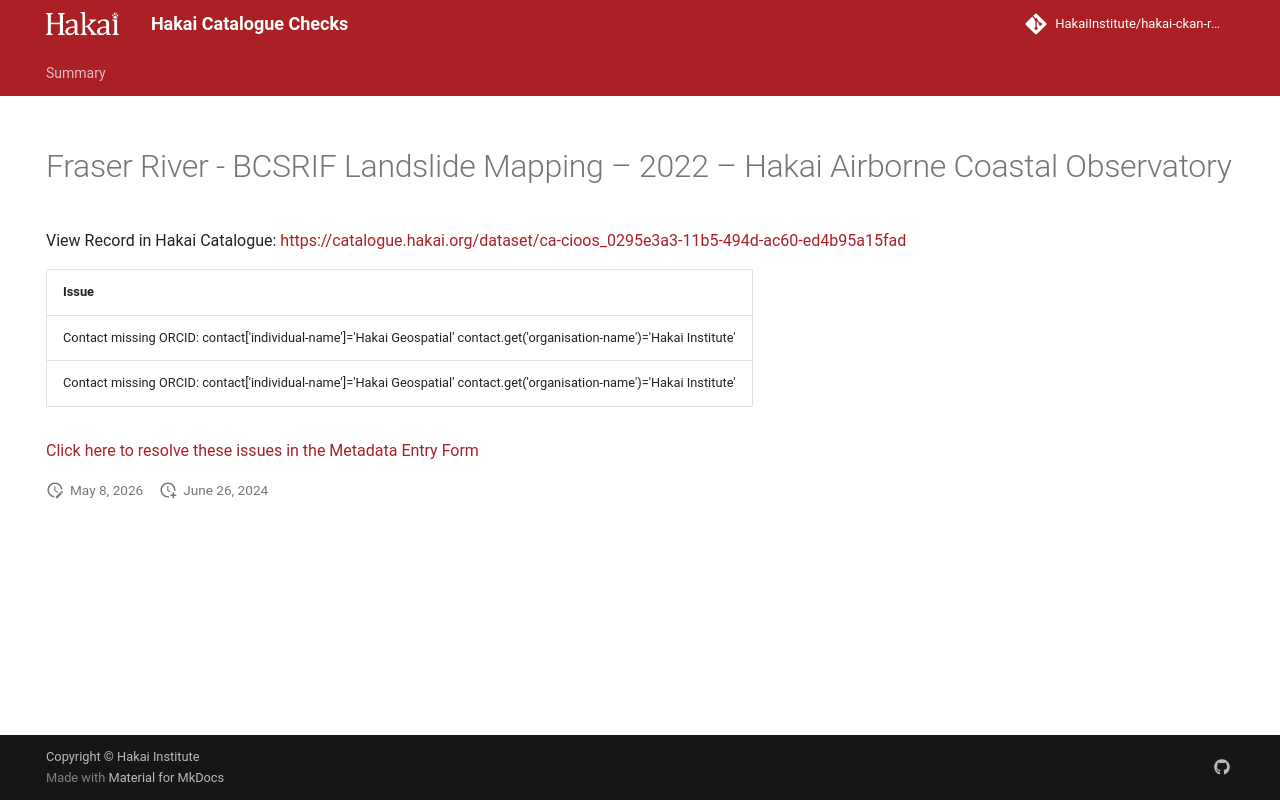

repository: HakaiInstitute/hakai-ckan-records-checks · page: error-code-202/records/10f825fb-14a9-4b35-b1d9-6f759b188f9a/index.html · generator: mkdocs

---
title: Fraser River - BCSRIF Landslide Mapping – 2022 – Hakai Airborne Coastal Observatory
hide:
  - navigation
  - toc
---

# Fraser River - BCSRIF Landslide Mapping – 2022 – Hakai Airborne Coastal Observatory

View Record in Hakai Catalogue: <a href="https://catalogue.hakai.org/dataset/ca-cioos_0295e3a3-11b5-494d-ac60-ed4b95a15fad" target="_blank">https://catalogue.hakai.org/dataset/ca-cioos_0295e3a3-11b5-494d-ac60-ed4b95a15fad</a>

| Issue                                                                                                                   |
|:------------------------------------------------------------------------------------------------------------------------|
| Contact missing ORCID: contact['individual-name']='Hakai Geospatial' contact.get('organisation-name')='Hakai Institute' |
| Contact missing ORCID: contact['individual-name']='Hakai Geospatial' contact.get('organisation-name')='Hakai Institute' |


<a href="https://hakaiinstitute.github.io/hakai-metadata-entry-form#/en/hakai/RvRPlFMSsIaBwoGdQIq5BVYfBBa2/-NM1KNXhdzhmufY6WFeO" target="_blank">Click here to resolve these issues in the Metadata Entry Form</a>


<script>
   document.addEventListener("DOMContentLoaded", function() {
    var map = L.map('map').setView([51.505, -125.09], 5);
    L.tileLayer('https://tile.openstreetmap.org/{z}/{x}/{y}.png', {
        maxZoom: 19,
        attribution: '&copy; <a href="http://www.openstreetmap.org/copyright">OpenStreetMap</a>'
    }).addTo(map);
    var geojsonFeature = {
        "type": "Feature",
        "properties": {
            "name" : "Fraser River - BCSRIF Landslide Mapping – 2022 – Hakai Airborne Coastal Observatory"
        },
        "geometry": {'type': 'Polygon', 'coordinates': [[[-121.7, 49.26], [-121.2, 49.26], [-121.2, 50.84], [-121.7, 50.84], [-121.7, 49.26]]]}
    }
    L.geoJSON(geojsonFeature).addTo(map);
   })
</script>
